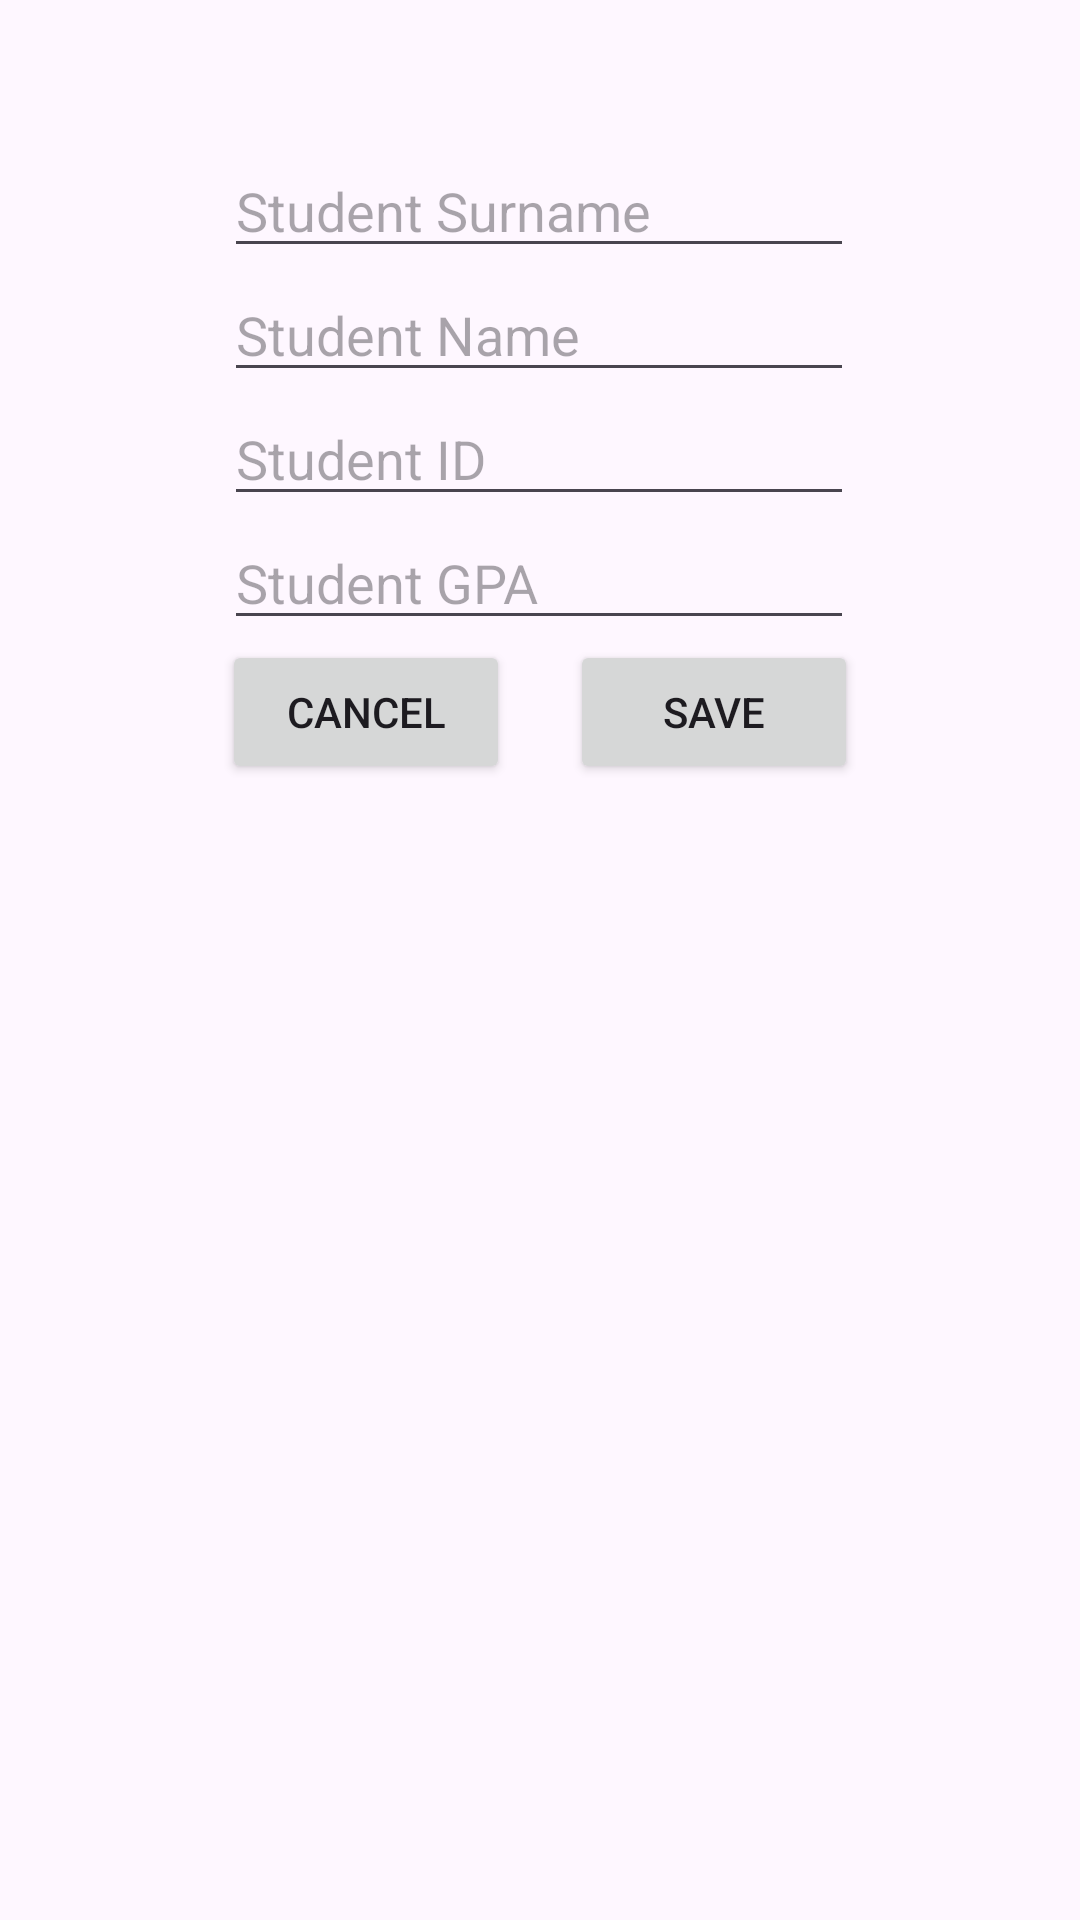

Here is an Android app screen rendered from its layout file. Give the layout XML and the strings, colors and styles it references.
<!-- AndroidManifest.xml: application theme Theme._40213391_Assignment_2 -->
<!-- res/layout/dialog_box_add_student.xml -->
<?xml version="1.0" encoding="utf-8"?>
<androidx.constraintlayout.widget.ConstraintLayout xmlns:android="http://schemas.android.com/apk/res/android"
    xmlns:app="http://schemas.android.com/apk/res-auto"
    xmlns:tools="http://schemas.android.com/tools"
    android:layout_width="match_parent"
    android:layout_height="match_parent">

    <EditText
        android:id="@+id/editTextSurname"
        android:layout_width="wrap_content"
        android:layout_height="wrap_content"
        android:layout_marginTop="48dp"
        android:ems="10"
        android:hint="Student Surname"
        android:inputType="text"
        app:layout_constraintEnd_toEndOf="parent"
        app:layout_constraintHorizontal_bias="0.497"
        app:layout_constraintStart_toStartOf="parent"
        app:layout_constraintTop_toTopOf="parent" />

    <EditText
        android:id="@+id/editTextName"
        android:layout_width="wrap_content"
        android:layout_height="wrap_content"
        android:ems="10"
        android:hint="Student Name"
        android:inputType="text"
        app:layout_constraintEnd_toEndOf="parent"
        app:layout_constraintHorizontal_bias="0.497"
        app:layout_constraintStart_toStartOf="parent"
        app:layout_constraintTop_toBottomOf="@+id/editTextSurname" />

    <EditText
        android:id="@+id/editTextID"
        android:layout_width="wrap_content"
        android:layout_height="wrap_content"
        android:ems="10"
        android:hint="Student ID"
        android:inputType="text"
        app:layout_constraintEnd_toEndOf="parent"
        app:layout_constraintHorizontal_bias="0.497"
        app:layout_constraintStart_toStartOf="parent"
        app:layout_constraintTop_toBottomOf="@+id/editTextName" />

    <EditText
        android:id="@+id/editTextGPA"
        android:layout_width="wrap_content"
        android:layout_height="wrap_content"
        android:ems="10"
        android:hint="Student GPA"
        android:inputType="text"
        app:layout_constraintEnd_toEndOf="parent"
        app:layout_constraintHorizontal_bias="0.497"
        app:layout_constraintStart_toStartOf="parent"
        app:layout_constraintTop_toBottomOf="@+id/editTextID" />

    <LinearLayout
        android:layout_width="212dp"
        android:layout_height="wrap_content"
        android:orientation="horizontal"
        app:layout_constraintEnd_toEndOf="parent"
        app:layout_constraintHorizontal_bias="0.5"
        app:layout_constraintStart_toStartOf="parent"
        app:layout_constraintTop_toBottomOf="@+id/editTextGPA">

        <Button
            android:id="@+id/buttonCancel"
            android:layout_width="wrap_content"
            android:layout_height="wrap_content"
            android:layout_marginRight="10dp"
            android:layout_weight="1"
            android:text="Cancel" />

        <Button
            android:id="@+id/buttonSave"
            android:layout_width="wrap_content"
            android:layout_height="wrap_content"
            android:layout_marginLeft="10dp"
            android:layout_weight="1"
            android:text="Save" />
    </LinearLayout>

</androidx.constraintlayout.widget.ConstraintLayout>
<!-- resources referenced by this layout -->
<resources>
  <style name="Theme._40213391_Assignment_2" parent="Base.Theme._40213391_Assignment_2" />
  <style name="Base.Theme._40213391_Assignment_2" parent="Theme.Material3.DayNight.NoActionBar">
          
          
      </style>
</resources>
